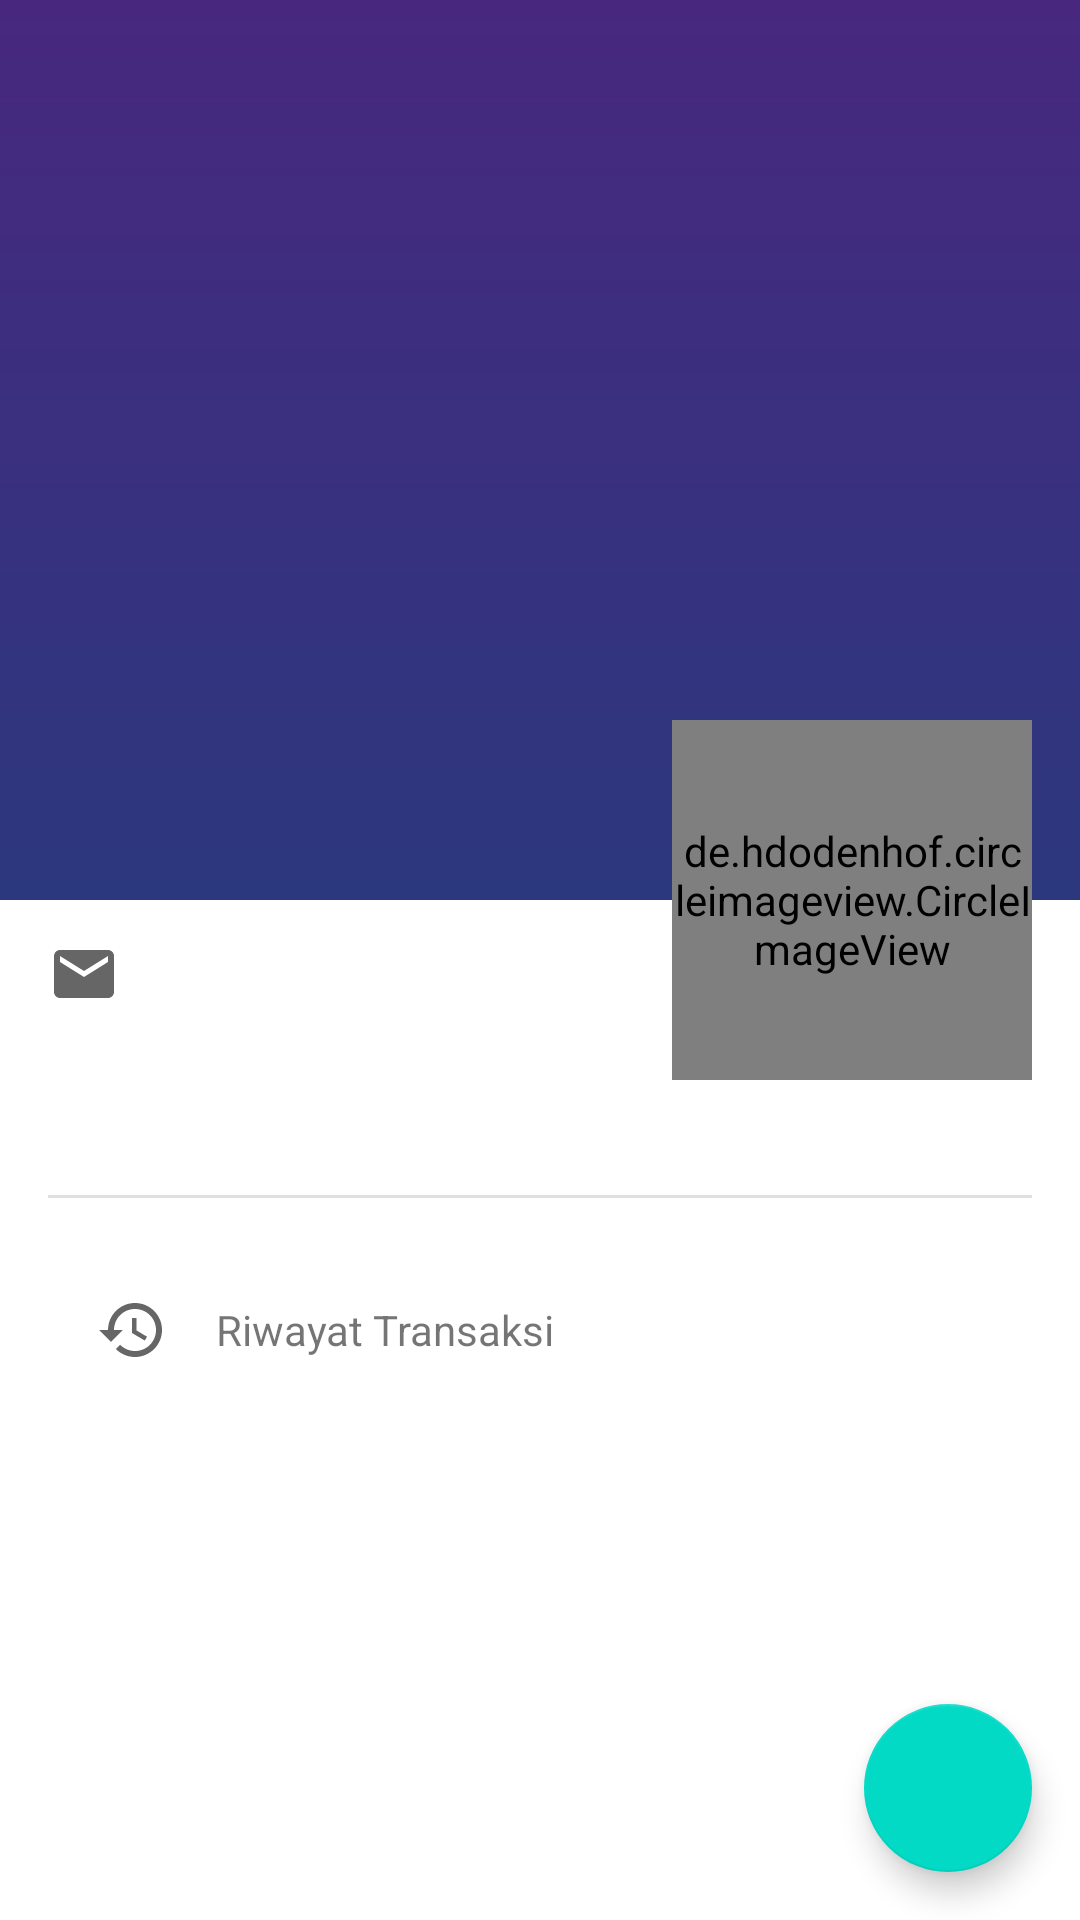

Here is an Android app screen rendered from its layout file. Give the layout XML and the strings, colors and styles it references.
<!-- AndroidManifest.xml: application theme Theme.SumisionAkhir_android -->
<!-- res/layout/activity_profile.xml -->
<?xml version="1.0" encoding="utf-8"?>
<androidx.coordinatorlayout.widget.CoordinatorLayout xmlns:android="http://schemas.android.com/apk/res/android"
    xmlns:app="http://schemas.android.com/apk/res-auto"
    xmlns:tools="http://schemas.android.com/tools"
    android:layout_width="match_parent"
    android:layout_height="match_parent"
    android:fitsSystemWindows="true"
    tools:context=".ProfileActivity">

    <com.google.android.material.appbar.AppBarLayout
        android:id="@+id/app_bar_layout"
        android:layout_width="match_parent"
        android:layout_height="300dp"
        android:fitsSystemWindows="true"
        android:theme="@style/ThemeOverlay.AppCompat.Dark.ActionBar">

        <com.google.android.material.appbar.CollapsingToolbarLayout
            android:layout_width="match_parent"
            android:layout_height="match_parent"
            app:contentScrim="?attr/colorPrimary"
            app:layout_scrollFlags="scroll|exitUntilCollapsed|snap">

            <ImageView
                android:id="@+id/iv_profile_header"
                android:layout_width="match_parent"
                android:layout_height="match_parent"
                android:scaleType="centerCrop"
                android:src="@drawable/bg_profile_header"
                app:layout_collapseMode="parallax" />

            <View
                android:layout_width="match_parent"
                android:layout_height="match_parent"
                android:alpha="0.3"
                android:background="@android:color/black" />

            <androidx.appcompat.widget.Toolbar
                android:id="@+id/toolbar_profile"
                android:layout_width="match_parent"
                android:layout_height="?attr/actionBarSize"
                app:layout_collapseMode="pin" />

        </com.google.android.material.appbar.CollapsingToolbarLayout>

    </com.google.android.material.appbar.AppBarLayout>

    <androidx.core.widget.NestedScrollView
        android:layout_width="match_parent"
        android:layout_height="match_parent"
        app:layout_behavior="@string/appbar_scrolling_view_behavior">

        <LinearLayout
            android:layout_width="match_parent"
            android:layout_height="wrap_content"
            android:orientation="vertical"
            android:padding="16dp">

            <TextView
                android:id="@+id/tv_profile_name"
                android:layout_width="wrap_content"
                android:layout_height="wrap_content"
                android:layout_marginTop="-60dp" 
                android:textColor="@android:color/black"
                android:textSize="24sp"
                android:textStyle="bold"
                tools:text="Nama Pengguna" />

            <TextView
                android:id="@+id/tv_profile_email"
                android:layout_width="wrap_content"
                android:layout_height="wrap_content"
                android:layout_marginTop="24dp"
                android:drawableStart="@drawable/ic_email"
                android:drawablePadding="16dp"
                android:gravity="center_vertical"
                android:textSize="16sp"
                tools:text="email@example.com" />

            <TextView
                android:id="@+id/tv_profile_address"
                android:layout_width="wrap_content"
                android:layout_height="wrap_content"
                android:layout_marginTop="16dp"
                android:drawableStart="@drawable/ic_home"
                android:drawablePadding="16dp"
                android:gravity="center_vertical"
                android:textSize="16sp"
                tools:text="Jalan Raya No. 123, Kota Koding" />

            <View
                android:layout_width="match_parent"
                android:layout_height="1dp"
                android:layout_marginTop="24dp"
                android:background="#e0e0e0" />

            <TextView
                android:id="@+id/btn_transaction_history"
                android:layout_width="match_parent"
                android:layout_height="wrap_content"
                android:layout_marginTop="16dp"
                android:background="?attr/selectableItemBackground"
                android:clickable="true"
                android:drawableStart="@drawable/ic_history"
                android:drawablePadding="16dp"
                android:focusable="true"
                android:gravity="center_vertical"
                android:padding="16dp"
                android:text="Riwayat Transaksi" />

        </LinearLayout>

    </androidx.core.widget.NestedScrollView>

    <de.hdodenhof.circleimageview.CircleImageView
        android:id="@+id/iv_profile_avatar"
        android:layout_width="120dp"
        android:layout_height="120dp"
        android:layout_marginEnd="16dp"
        app:civ_border_color="#FFFFFF"
        app:civ_border_width="4dp"
        app:layout_anchor="@id/app_bar_layout"
        app:layout_anchorGravity="bottom|end"
        tools:src="@drawable/ic_person" />

    <com.google.android.material.floatingactionbutton.FloatingActionButton
        android:id="@+id/fab_edit_profile"
        android:layout_width="wrap_content"
        android:layout_height="wrap_content"
        android:layout_gravity="bottom|end"
        android:layout_margin="16dp"
        android:src="@drawable/ic_edit"
        app:tint="@android:color/white" />

</androidx.coordinatorlayout.widget.CoordinatorLayout>
<!-- resources referenced by this layout -->
<resources>
  <!-- drawable bg_profile_header (drawable) -->
  <?xml version="1.0" encoding="utf-8"?>
  <shape xmlns:android="http://schemas.android.com/apk/res/android">
      <gradient
          android:angle="90"
          android:endColor="#673AB7"
          android:startColor="#3F51B5" />
  </shape>
  <!-- drawable ic_email (drawable) -->
  <vector xmlns:android="http://schemas.android.com/apk/res/android"
      android:width="24dp"
      android:height="24dp"
      android:viewportWidth="24"
      android:viewportHeight="24"
      android:tint="?attr/colorControlNormal">
    <path
        android:fillColor="@android:color/black"
        android:pathData="M20,4H4c-1.1,0 -1.99,0.9 -1.99,2L2,18c0,1.1 0.9,2 2,2h16c1.1,0 2,-0.9 2,-2V6c0,-1.1 -0.9,-2 -2,-2zm0,4l-8,5 -8,-5V6l8,5 8,-5v2z"/>
  </vector>
  <!-- drawable ic_history (drawable) -->
  <vector xmlns:android="http://schemas.android.com/apk/res/android"
      android:width="24dp"
      android:height="24dp"
      android:viewportWidth="24"
      android:viewportHeight="24"
      android:tint="?attr/colorControlNormal">
    <path
        android:fillColor="@android:color/black"
        android:pathData="M13,3c-4.97,0 -9,4.03 -9,9H1l3.89,3.89 0.07,0.14L9,12H6c0,-3.87 3.13,-7 7,-7s7,3.13 7,7 -3.13,7 -7,7c-1.93,0 -3.68,-0.79 -4.94,-2.06l-1.42,1.42C8.27,19.99 10.51,21 13,21c4.97,0 9,-4.03 9,-9s-4.03,-9 -9,-9zM12,8v5l4.25,2.52 0.77,-1.28 -3.52,-2.09V8z"/>
  </vector>
  <style name="Theme.SumisionAkhir_android" parent="Base.Theme.SumisionAkhir_android" />
  <style name="Base.Theme.SumisionAkhir_android" parent="Theme.MaterialComponents.DayNight.NoActionBar">
          
          
      </style>
</resources>
